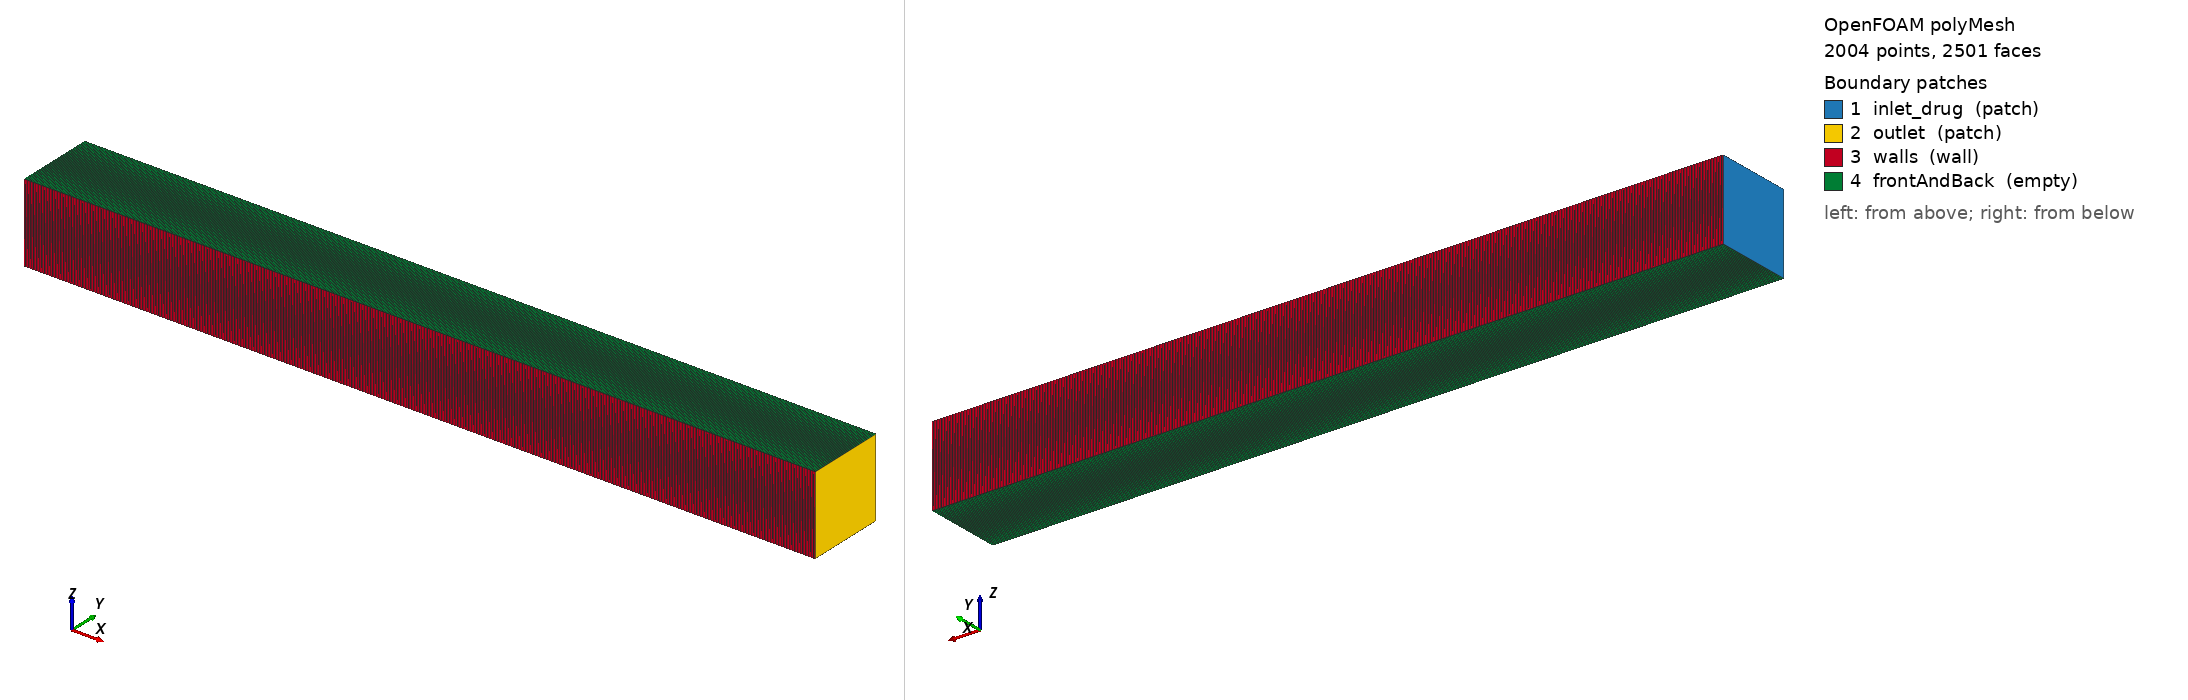

OpenFOAM case: the committed polyMesh, 2004 points, 2501 faces. Boundary patches (legend numbers): 1 inlet_drug (patch), 2 outlet (patch), 3 walls (wall), 4 frontAndBack (empty). Left view from above one corner, right view from below the opposite corner. Boundary conditions: 2 field file(s) under 0/; 4 of 4 drawn patches have an entry in a shipped field file.

=== constant/polyMesh/boundary ===
/*--------------------------------*- C++ -*----------------------------------*\
| =========                 |                                                 |
| \\      /  F ield         | OpenFOAM: The Open Source CFD Toolbox           |
|  \\    /   O peration     | Version:  2406                                  |
|   \\  /    A nd           | Website:  www.openfoam.com                      |
|    \\/     M anipulation  |                                                 |
\*---------------------------------------------------------------------------*/
FoamFile
{
    version     2.0;
    format      ascii;
    arch        "LSB;label=32;scalar=64";
    class       polyBoundaryMesh;
    location    "constant/polyMesh";
    object      boundary;
}
// * * * * * * * * * * * * * * * * * * * * * * * * * * * * * * * * * * * * * //

4
(
    inlet_drug
    {
        type            patch;
        nFaces          1;
        startFace       499;
    }
    outlet
    {
        type            patch;
        nFaces          1;
        startFace       500;
    }
    walls
    {
        type            wall;
        inGroups        1(wall);
        nFaces          1000;
        startFace       501;
    }
    frontAndBack
    {
        type            empty;
        inGroups        1(empty);
        nFaces          1000;
        startFace       1501;
    }
)

// ************************************************************************* //


=== system/blockMeshDict ===
FoamFile
{
    version     2.0;
    format      ascii;
    class       dictionary;
    object      blockMeshDict;
}

convertToMeters 0.001;

vertices
(
    (0      0      0)
    (10.0 0      0)
    (10.0 1.0 0)
    (0      1.0 0)
    (0      0      1.0)
    (10.0 0      1.0)
    (10.0 1.0 1.0)
    (0      1.0 1.0)
);

blocks
(
    hex (0 1 2 3 4 5 6 7) (500 1 1) simpleGrading (1 1 1)
);

edges ();

boundary
(
    inlet_drug
    {
        type patch;
        faces ((0 4 7 3));
    }
    outlet
    {
        type patch;
        faces ((2 6 5 1));
    }
    walls
    {
        type wall;
        faces (
            (1 5 4 0)
            (3 7 6 2)
        );
    }
    frontAndBack
    {
        type empty;
        faces (
            (0 3 2 1)
            (4 5 6 7)
        );
    }
);

mergePatchPairs ();


=== 0/T ===
FoamFile
{
    version     2.0;
    format      ascii;
    class       volScalarField;
    object      T;
}

dimensions      [0 0 0 0 0 0 0];

internalField   uniform 0;

boundaryField
{
    inlet_drug
    {
        type            fixedValue;
        value           uniform 1.0;
    }
    inlet_medium
    {
        type            fixedValue;
        value           uniform 0.0;
    }
    outlet
    {
        type            fixedValue;
        value           uniform 0.0;
    }
    walls
    {
        type            zeroGradient;
    }
    floor
    {
        type            zeroGradient;
    }
    frontAndBack
    {
        type            empty;
    }
}


=== 0/U ===
FoamFile
{
    version     2.0;
    format      ascii;
    class       volVectorField;
    object      U;
}

dimensions      [0 1 -1 0 0 0 0];

internalField   uniform (1e-05 0 0);

boundaryField
{
    inlet_drug
    {
        type            fixedValue;
        value           uniform (1e-05 0 0);
    }
    outlet
    {
        type            zeroGradient;
    }
    walls
    {
        type            noSlip;
    }
    frontAndBack
    {
        type            empty;
    }
}


Also in the case, not shown: constant/polyMesh/faces (numeric list); constant/polyMesh/neighbour (numeric list); constant/polyMesh/owner (numeric list); constant/polyMesh/points (numeric list).
